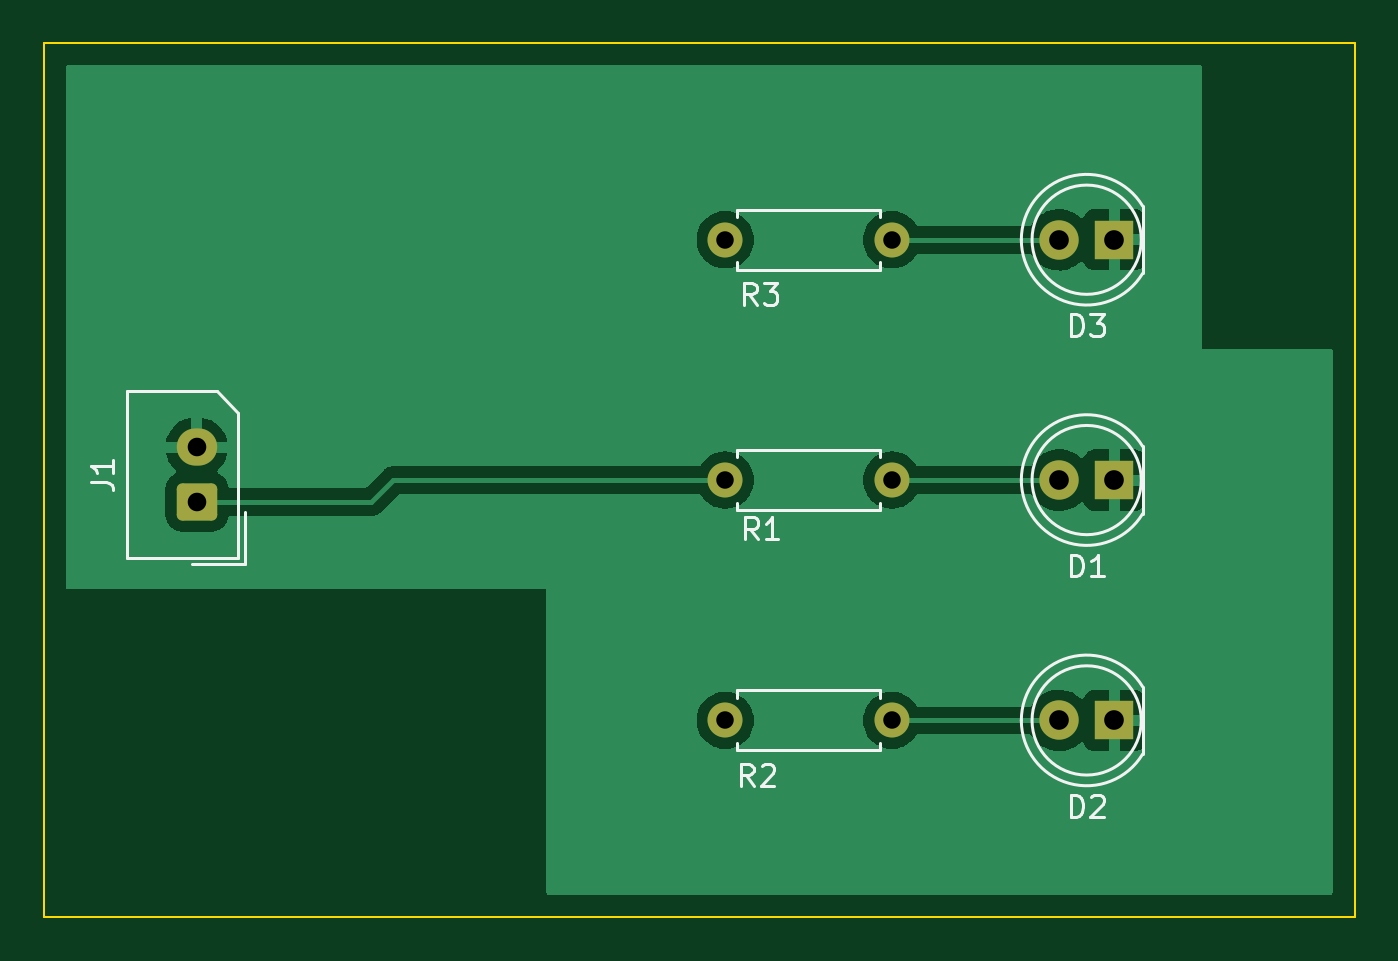
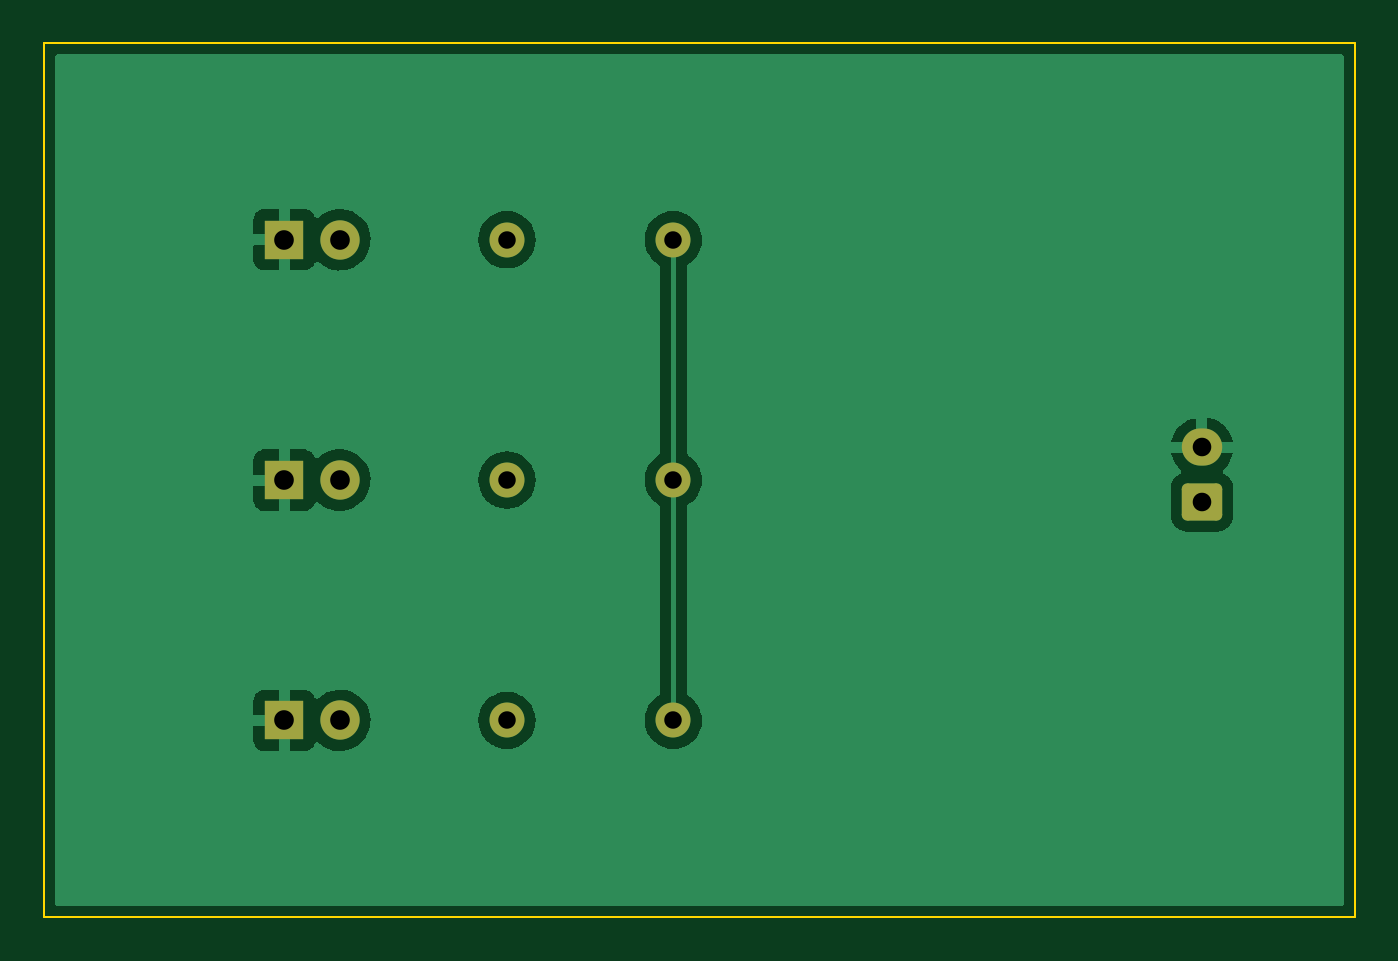
Circuit board: 11 layer files. Board 60.0 x 40.0 mm.
- bottom_copper: kicad_demo-B_Cu.gbr (34965 bytes)
- bottom_mask: kicad_demo-B_Mask.gbr (1773 bytes)
- paste: kicad_demo-B_Paste.gbr (457 bytes)
- bottom_silk: kicad_demo-B_Silkscreen.gbr (458 bytes)
- outline: kicad_demo-Edge_Cuts.gbr (687 bytes)
- top_copper: kicad_demo-F_Cu.gbr (37631 bytes)
- top_mask: kicad_demo-F_Mask.gbr (1773 bytes)
- paste: kicad_demo-F_Paste.gbr (457 bytes)
- top_silk: kicad_demo-F_Silkscreen.gbr (6652 bytes)
- drill: kicad_demo-NPTH.drl (272 bytes)
- drill: kicad_demo-PTH.drl (675 bytes)

=== bottom_copper: kicad_demo-B_Cu.gbr (34965 bytes, source omitted) ===
=== bottom_mask: kicad_demo-B_Mask.gbr (1773 bytes, source withheld) ===
=== paste: kicad_demo-B_Paste.gbr ===
%TF.GenerationSoftware,KiCad,Pcbnew,(6.0.7)*%
%TF.CreationDate,2022-08-16T13:57:52+09:00*%
%TF.ProjectId,kicad_demo,6b696361-645f-4646-956d-6f2e6b696361,rev?*%
%TF.SameCoordinates,Original*%
%TF.FileFunction,Paste,Bot*%
%TF.FilePolarity,Positive*%
%FSLAX46Y46*%
G04 Gerber Fmt 4.6, Leading zero omitted, Abs format (unit mm)*
G04 Created by KiCad (PCBNEW (6.0.7)) date 2022-08-16 13:57:52*
%MOMM*%
%LPD*%
G01*
G04 APERTURE LIST*
G04 APERTURE END LIST*
M02*

=== bottom_silk: kicad_demo-B_Silkscreen.gbr ===
%TF.GenerationSoftware,KiCad,Pcbnew,(6.0.7)*%
%TF.CreationDate,2022-08-16T13:57:52+09:00*%
%TF.ProjectId,kicad_demo,6b696361-645f-4646-956d-6f2e6b696361,rev?*%
%TF.SameCoordinates,Original*%
%TF.FileFunction,Legend,Bot*%
%TF.FilePolarity,Positive*%
%FSLAX46Y46*%
G04 Gerber Fmt 4.6, Leading zero omitted, Abs format (unit mm)*
G04 Created by KiCad (PCBNEW (6.0.7)) date 2022-08-16 13:57:52*
%MOMM*%
%LPD*%
G01*
G04 APERTURE LIST*
G04 APERTURE END LIST*
M02*

=== outline: kicad_demo-Edge_Cuts.gbr ===
%TF.GenerationSoftware,KiCad,Pcbnew,(6.0.7)*%
%TF.CreationDate,2022-08-16T13:57:52+09:00*%
%TF.ProjectId,kicad_demo,6b696361-645f-4646-956d-6f2e6b696361,rev?*%
%TF.SameCoordinates,Original*%
%TF.FileFunction,Profile,NP*%
%FSLAX46Y46*%
G04 Gerber Fmt 4.6, Leading zero omitted, Abs format (unit mm)*
G04 Created by KiCad (PCBNEW (6.0.7)) date 2022-08-16 13:57:52*
%MOMM*%
%LPD*%
G01*
G04 APERTURE LIST*
%TA.AperFunction,Profile*%
%ADD10C,0.100000*%
%TD*%
G04 APERTURE END LIST*
D10*
X140000000Y-38000000D02*
X200000000Y-38000000D01*
X200000000Y-38000000D02*
X200000000Y-78000000D01*
X200000000Y-78000000D02*
X140000000Y-78000000D01*
X140000000Y-78000000D02*
X140000000Y-38000000D01*
M02*

=== top_copper: kicad_demo-F_Cu.gbr (37631 bytes, source omitted) ===
=== top_mask: kicad_demo-F_Mask.gbr (1773 bytes, source withheld) ===
=== paste: kicad_demo-F_Paste.gbr ===
%TF.GenerationSoftware,KiCad,Pcbnew,(6.0.7)*%
%TF.CreationDate,2022-08-16T13:57:52+09:00*%
%TF.ProjectId,kicad_demo,6b696361-645f-4646-956d-6f2e6b696361,rev?*%
%TF.SameCoordinates,Original*%
%TF.FileFunction,Paste,Top*%
%TF.FilePolarity,Positive*%
%FSLAX46Y46*%
G04 Gerber Fmt 4.6, Leading zero omitted, Abs format (unit mm)*
G04 Created by KiCad (PCBNEW (6.0.7)) date 2022-08-16 13:57:52*
%MOMM*%
%LPD*%
G01*
G04 APERTURE LIST*
G04 APERTURE END LIST*
M02*

=== top_silk: kicad_demo-F_Silkscreen.gbr ===
%TF.GenerationSoftware,KiCad,Pcbnew,(6.0.7)*%
%TF.CreationDate,2022-08-16T13:57:52+09:00*%
%TF.ProjectId,kicad_demo,6b696361-645f-4646-956d-6f2e6b696361,rev?*%
%TF.SameCoordinates,Original*%
%TF.FileFunction,Legend,Top*%
%TF.FilePolarity,Positive*%
%FSLAX46Y46*%
G04 Gerber Fmt 4.6, Leading zero omitted, Abs format (unit mm)*
G04 Created by KiCad (PCBNEW (6.0.7)) date 2022-08-16 13:57:52*
%MOMM*%
%LPD*%
G01*
G04 APERTURE LIST*
%ADD10C,0.150000*%
%ADD11C,0.120000*%
G04 APERTURE END LIST*
D10*
%TO.C,R3*%
X172623333Y-49972380D02*
X172290000Y-49496190D01*
X172051904Y-49972380D02*
X172051904Y-48972380D01*
X172432857Y-48972380D01*
X172528095Y-49020000D01*
X172575714Y-49067619D01*
X172623333Y-49162857D01*
X172623333Y-49305714D01*
X172575714Y-49400952D01*
X172528095Y-49448571D01*
X172432857Y-49496190D01*
X172051904Y-49496190D01*
X172956666Y-48972380D02*
X173575714Y-48972380D01*
X173242380Y-49353333D01*
X173385238Y-49353333D01*
X173480476Y-49400952D01*
X173528095Y-49448571D01*
X173575714Y-49543809D01*
X173575714Y-49781904D01*
X173528095Y-49877142D01*
X173480476Y-49924761D01*
X173385238Y-49972380D01*
X173099523Y-49972380D01*
X173004285Y-49924761D01*
X172956666Y-49877142D01*
%TO.C,R2*%
X172483333Y-71982380D02*
X172150000Y-71506190D01*
X171911904Y-71982380D02*
X171911904Y-70982380D01*
X172292857Y-70982380D01*
X172388095Y-71030000D01*
X172435714Y-71077619D01*
X172483333Y-71172857D01*
X172483333Y-71315714D01*
X172435714Y-71410952D01*
X172388095Y-71458571D01*
X172292857Y-71506190D01*
X171911904Y-71506190D01*
X172864285Y-71077619D02*
X172911904Y-71030000D01*
X173007142Y-70982380D01*
X173245238Y-70982380D01*
X173340476Y-71030000D01*
X173388095Y-71077619D01*
X173435714Y-71172857D01*
X173435714Y-71268095D01*
X173388095Y-71410952D01*
X172816666Y-71982380D01*
X173435714Y-71982380D01*
%TO.C,R1*%
X172673333Y-60702380D02*
X172340000Y-60226190D01*
X172101904Y-60702380D02*
X172101904Y-59702380D01*
X172482857Y-59702380D01*
X172578095Y-59750000D01*
X172625714Y-59797619D01*
X172673333Y-59892857D01*
X172673333Y-60035714D01*
X172625714Y-60130952D01*
X172578095Y-60178571D01*
X172482857Y-60226190D01*
X172101904Y-60226190D01*
X173625714Y-60702380D02*
X173054285Y-60702380D01*
X173340000Y-60702380D02*
X173340000Y-59702380D01*
X173244761Y-59845238D01*
X173149523Y-59940476D01*
X173054285Y-59988095D01*
%TO.C,J1*%
X142152380Y-58083333D02*
X142866666Y-58083333D01*
X143009523Y-58130952D01*
X143104761Y-58226190D01*
X143152380Y-58369047D01*
X143152380Y-58464285D01*
X143152380Y-57083333D02*
X143152380Y-57654761D01*
X143152380Y-57369047D02*
X142152380Y-57369047D01*
X142295238Y-57464285D01*
X142390476Y-57559523D01*
X142438095Y-57654761D01*
%TO.C,D3*%
X186991904Y-51412380D02*
X186991904Y-50412380D01*
X187230000Y-50412380D01*
X187372857Y-50460000D01*
X187468095Y-50555238D01*
X187515714Y-50650476D01*
X187563333Y-50840952D01*
X187563333Y-50983809D01*
X187515714Y-51174285D01*
X187468095Y-51269523D01*
X187372857Y-51364761D01*
X187230000Y-51412380D01*
X186991904Y-51412380D01*
X187896666Y-50412380D02*
X188515714Y-50412380D01*
X188182380Y-50793333D01*
X188325238Y-50793333D01*
X188420476Y-50840952D01*
X188468095Y-50888571D01*
X188515714Y-50983809D01*
X188515714Y-51221904D01*
X188468095Y-51317142D01*
X188420476Y-51364761D01*
X188325238Y-51412380D01*
X188039523Y-51412380D01*
X187944285Y-51364761D01*
X187896666Y-51317142D01*
%TO.C,D2*%
X186991904Y-73412380D02*
X186991904Y-72412380D01*
X187230000Y-72412380D01*
X187372857Y-72460000D01*
X187468095Y-72555238D01*
X187515714Y-72650476D01*
X187563333Y-72840952D01*
X187563333Y-72983809D01*
X187515714Y-73174285D01*
X187468095Y-73269523D01*
X187372857Y-73364761D01*
X187230000Y-73412380D01*
X186991904Y-73412380D01*
X187944285Y-72507619D02*
X187991904Y-72460000D01*
X188087142Y-72412380D01*
X188325238Y-72412380D01*
X188420476Y-72460000D01*
X188468095Y-72507619D01*
X188515714Y-72602857D01*
X188515714Y-72698095D01*
X188468095Y-72840952D01*
X187896666Y-73412380D01*
X188515714Y-73412380D01*
%TO.C,D1*%
X186991904Y-62412380D02*
X186991904Y-61412380D01*
X187230000Y-61412380D01*
X187372857Y-61460000D01*
X187468095Y-61555238D01*
X187515714Y-61650476D01*
X187563333Y-61840952D01*
X187563333Y-61983809D01*
X187515714Y-62174285D01*
X187468095Y-62269523D01*
X187372857Y-62364761D01*
X187230000Y-62412380D01*
X186991904Y-62412380D01*
X188515714Y-62412380D02*
X187944285Y-62412380D01*
X188230000Y-62412380D02*
X188230000Y-61412380D01*
X188134761Y-61555238D01*
X188039523Y-61650476D01*
X187944285Y-61698095D01*
D11*
%TO.C,R3*%
X171730000Y-45630000D02*
X171730000Y-45960000D01*
X178270000Y-48370000D02*
X171730000Y-48370000D01*
X178270000Y-45630000D02*
X171730000Y-45630000D01*
X178270000Y-45960000D02*
X178270000Y-45630000D01*
X178270000Y-48040000D02*
X178270000Y-48370000D01*
X171730000Y-48370000D02*
X171730000Y-48040000D01*
%TO.C,R2*%
X171730000Y-67630000D02*
X171730000Y-67960000D01*
X178270000Y-70370000D02*
X171730000Y-70370000D01*
X178270000Y-67630000D02*
X171730000Y-67630000D01*
X178270000Y-67960000D02*
X178270000Y-67630000D01*
X178270000Y-70040000D02*
X178270000Y-70370000D01*
X171730000Y-70370000D02*
X171730000Y-70040000D01*
%TO.C,R1*%
X178270000Y-59370000D02*
X178270000Y-59040000D01*
X171730000Y-56630000D02*
X178270000Y-56630000D01*
X171730000Y-59370000D02*
X178270000Y-59370000D01*
X171730000Y-59040000D02*
X171730000Y-59370000D01*
X171730000Y-56960000D02*
X171730000Y-56630000D01*
X178270000Y-56630000D02*
X178270000Y-56960000D01*
%TO.C,J1*%
X148910000Y-54940000D02*
X147910000Y-53940000D01*
X148910000Y-61560000D02*
X148910000Y-54940000D01*
X147910000Y-53940000D02*
X143790000Y-53940000D01*
X143790000Y-53940000D02*
X143790000Y-61560000D01*
X146800000Y-61860000D02*
X149210000Y-61860000D01*
X149210000Y-61860000D02*
X149210000Y-59450000D01*
X143790000Y-61560000D02*
X148910000Y-61560000D01*
%TO.C,D3*%
X190290000Y-48545000D02*
X190290000Y-45455000D01*
X190290000Y-45455170D02*
G75*
G03*
X184740000Y-47000462I-2560000J-1544830D01*
G01*
X184740000Y-46999538D02*
G75*
G03*
X190290000Y-48544830I2990000J-462D01*
G01*
X190230000Y-47000000D02*
G75*
G03*
X190230000Y-47000000I-2500000J0D01*
G01*
%TO.C,D2*%
X190290000Y-70545000D02*
X190290000Y-67455000D01*
X190290000Y-67455170D02*
G75*
G03*
X184740000Y-69000462I-2560000J-1544830D01*
G01*
X184740000Y-68999538D02*
G75*
G03*
X190290000Y-70544830I2990000J-462D01*
G01*
X190230000Y-69000000D02*
G75*
G03*
X190230000Y-69000000I-2500000J0D01*
G01*
%TO.C,D1*%
X190290000Y-59545000D02*
X190290000Y-56455000D01*
X190290000Y-56455170D02*
G75*
G03*
X184740000Y-58000462I-2560000J-1544830D01*
G01*
X184740000Y-57999538D02*
G75*
G03*
X190290000Y-59544830I2990000J-462D01*
G01*
X190230000Y-58000000D02*
G75*
G03*
X190230000Y-58000000I-2500000J0D01*
G01*
%TD*%
M02*

=== drill: kicad_demo-NPTH.drl ===
M48
; DRILL file {KiCad (6.0.7)} date Tue Aug 16 13:58:01 2022
; FORMAT={-:-/ absolute / inch / decimal}
; #@! TF.CreationDate,2022-08-16T13:58:01+09:00
; #@! TF.GenerationSoftware,Kicad,Pcbnew,(6.0.7)
; #@! TF.FileFunction,NonPlated,1,2,NPTH
FMAT,2
INCH
%
G90
G05
T0
M30

=== drill: kicad_demo-PTH.drl ===
M48
; DRILL file {KiCad (6.0.7)} date Tue Aug 16 13:58:01 2022
; FORMAT={-:-/ absolute / inch / decimal}
; #@! TF.CreationDate,2022-08-16T13:58:01+09:00
; #@! TF.GenerationSoftware,Kicad,Pcbnew,(6.0.7)
; #@! TF.FileFunction,Plated,1,2,PTH
FMAT,2
INCH
; #@! TA.AperFunction,Plated,PTH,ComponentDrill
T1C0.0315
; #@! TA.AperFunction,Plated,PTH,ComponentDrill
T2C0.0335
; #@! TA.AperFunction,Plated,PTH,ComponentDrill
T3C0.0354
%
G90
G05
T1
X6.7398Y-1.8504
X6.7398Y-2.2835
X6.7398Y-2.7165
X7.0398Y-1.8504
X7.0398Y-2.2835
X7.0398Y-2.7165
T2
X5.7874Y-2.2244
X5.7874Y-2.3228
T3
X7.3409Y-1.8504
X7.3409Y-2.2835
X7.3409Y-2.7165
X7.4409Y-1.8504
X7.4409Y-2.2835
X7.4409Y-2.7165
T0
M30

